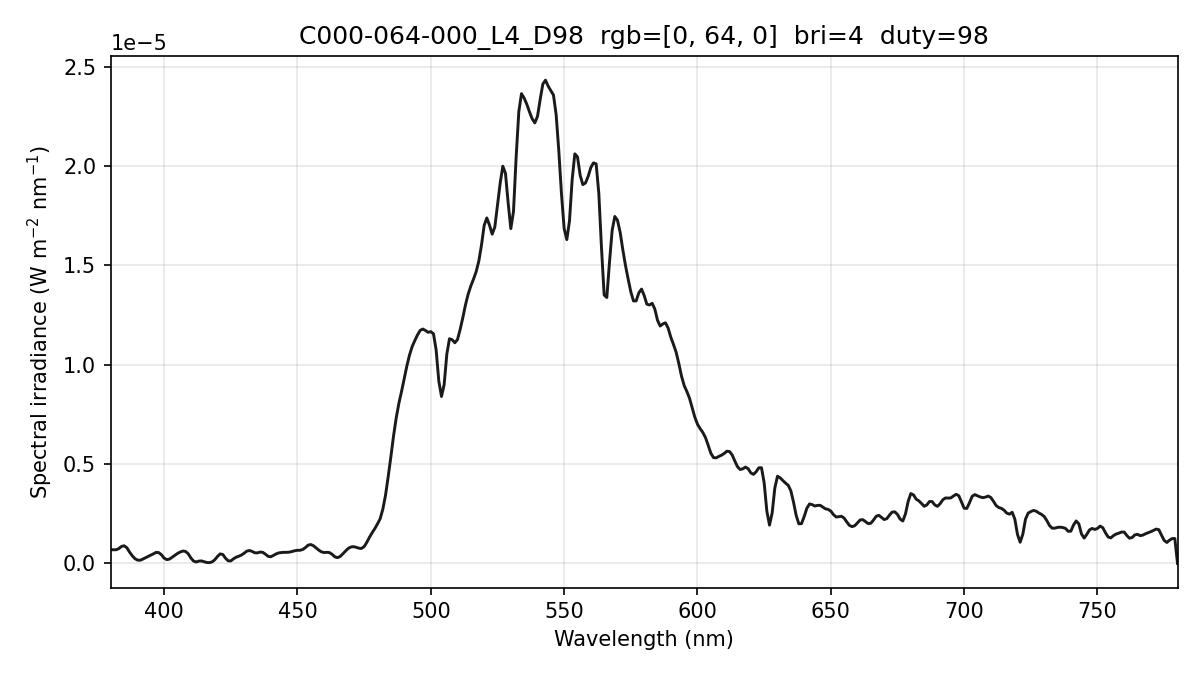

The table this chart was drawn from, first rows:
wavelength_nm, spectral_irradiance_W_m2_nm, spectral_irradiance_std_W_m2_nm, spectral_irradiance_uW_cm2_nm, photon_irradiance_photons_m2_s_nm
380, 6.88121471e-07, 5.36491723e-07, 6.88121471e-05, 1.31635181e+12
381, 6.88121517e-07, 5.36491775e-07, 6.88121517e-05, 1.31981598e+12
382, 6.88121517e-07, 5.36491775e-07, 6.88121517e-05, 1.32328006e+12
383, 7.44763839e-07, 5.61297752e-07, 7.44763839e-05, 1.43595432e+12
384, 8.54743422e-07, 6.09779902e-07, 8.54743422e-05, 1.65230516e+12
385, 8.88800674e-07, 6.35372643e-07, 8.88800674e-05, 1.72261559e+12
386, 7.90293289e-07, 6.13443250e-07, 7.90293289e-05, 1.53567342e+12
387, 5.75664037e-07, 5.36345487e-07, 5.75664037e-05, 1.12151047e+12
388, 3.93914162e-07, 4.36428576e-07, 3.93914162e-05, 7.69407805e+11
389, 2.45043819e-07, 3.13636134e-07, 2.45043819e-05, 4.79862288e+11
390, 1.68462309e-07, 2.34154065e-07, 1.68462309e-05, 3.30742971e+11
391, 1.59425793e-07, 2.28116974e-07, 1.59425793e-05, 3.13804098e+11
392, 2.17348512e-07, 2.86142717e-07, 2.17348512e-05, 4.28909836e+11
393, 2.86611614e-07, 3.20741389e-07, 2.86611614e-05, 5.67034657e+11
394, 3.52217054e-07, 3.17260460e-07, 3.52217054e-05, 6.98602073e+11
395, 4.16764505e-07, 3.06939344e-07, 4.16764505e-05, 8.28726234e+11
396, 4.84999196e-07, 3.40683224e-07, 4.84999196e-05, 9.66850826e+11
397, 5.56921226e-07, 4.17523253e-07, 5.56921226e-05, 1.11303173e+12
398, 5.42549020e-07, 4.10644522e-07, 5.42549020e-05, 1.08703949e+12
399, 4.34204005e-07, 2.96613903e-07, 4.34204005e-05, 8.72147596e+11
400, 2.65136895e-07, 1.27081264e-07, 2.65136895e-05, 5.33892014e+11
401, 1.90865646e-07, 7.09865881e-08, 1.90865646e-05, 3.85296805e+11
402, 2.17395524e-07, 1.58710470e-08, 2.17395524e-05, 4.39946552e+11
403, 3.12048146e-07, 5.43676195e-08, 3.12048146e-05, 6.33067358e+11
404, 4.07487396e-07, 9.19560603e-08, 4.07487396e-05, 8.28740977e+11
405, 5.01018997e-07, 1.41230826e-07, 5.01018997e-05, 1.02148615e+12
406, 5.73067373e-07, 1.41739012e-07, 5.73067373e-05, 1.17126451e+12
407, 6.23418309e-07, 1.17053521e-07, 6.23418309e-05, 1.27731270e+12
408, 6.04808796e-07, 1.74061702e-07, 6.04808796e-05, 1.24222862e+12
409, 4.89916575e-07, 1.93245929e-07, 4.89916575e-05, 1.00871553e+12
410, 2.78741538e-07, 1.23874404e-07, 2.78741538e-05, 5.75319132e+11
411, 1.21017309e-07, 6.39235601e-08, 1.21017309e-05, 2.50387464e+11
412, 7.20398303e-08, 6.37605744e-08, 7.20398303e-06, 1.49414644e+11
413, 1.17117432e-07, 1.09338766e-07, 1.17117432e-05, 2.43497699e+11
414, 1.25303113e-07, 1.16980773e-07, 1.25303113e-05, 2.61147257e+11
415, 8.76264943e-08, 8.18065481e-08, 8.76264943e-06, 1.83065625e+11
416, 4.54161576e-08, 4.78709861e-08, 4.54161576e-06, 9.51101762e+10
417, 3.98335817e-08, 6.28557402e-08, 3.98335817e-06, 8.36197145e+10
418, 7.89074547e-08, 1.10664339e-07, 7.89074547e-06, 1.66041858e+11
419, 1.86035298e-07, 8.21321137e-08, 1.86035298e-05, 3.92403294e+11
420, 3.51226307e-07, 3.40962673e-08, 3.51226307e-05, 7.42607951e+11
421, 4.79373421e-07, 1.67932435e-07, 4.79373421e-05, 1.01596633e+12
422, 4.50196686e-07, 1.97852492e-07, 4.50196686e-05, 9.56396575e+11
423, 2.63696027e-07, 1.23775447e-07, 2.63696027e-05, 5.61522576e+11
424, 1.30442809e-07, 9.32974414e-08, 1.30442809e-05, 2.78425666e+11
425, 1.24118336e-07, 2.00872263e-07, 1.24118336e-05, 2.65551123e+11
426, 2.32439559e-07, 3.46304992e-07, 2.32439559e-05, 4.98474458e+11
427, 3.13223738e-07, 3.53036480e-07, 3.13223738e-05, 6.73295652e+11
428, 3.63035064e-07, 2.25659582e-07, 3.63035064e-05, 7.82196036e+11
429, 4.21723118e-07, 1.09320521e-07, 4.21723118e-05, 9.10768432e+11
430, 5.13845715e-07, 8.02308334e-08, 5.13845715e-05, 1.11230647e+12
431, 6.18973223e-07, 4.99745633e-08, 6.18973223e-05, 1.34298883e+12
432, 6.50406602e-07, 5.70326686e-08, 6.50406602e-05, 1.41446418e+12
433, 6.02277849e-07, 1.14892925e-07, 6.02277849e-05, 1.31282868e+12
434, 5.36264988e-07, 1.69398064e-07, 5.36264988e-05, 1.17163528e+12
435, 5.29745380e-07, 1.60523084e-07, 5.29745380e-05, 1.16005800e+12
436, 5.72234838e-07, 1.09071470e-07, 5.72234838e-05, 1.25598384e+12
437, 5.56044717e-07, 1.25158817e-07, 5.56044717e-05, 1.22324774e+12
438, 4.62929893e-07, 1.90205704e-07, 4.62929893e-05, 1.02073405e+12
439, 3.55207715e-07, 2.17742825e-07, 3.55207715e-05, 7.85000943e+11
... 341 more rows
